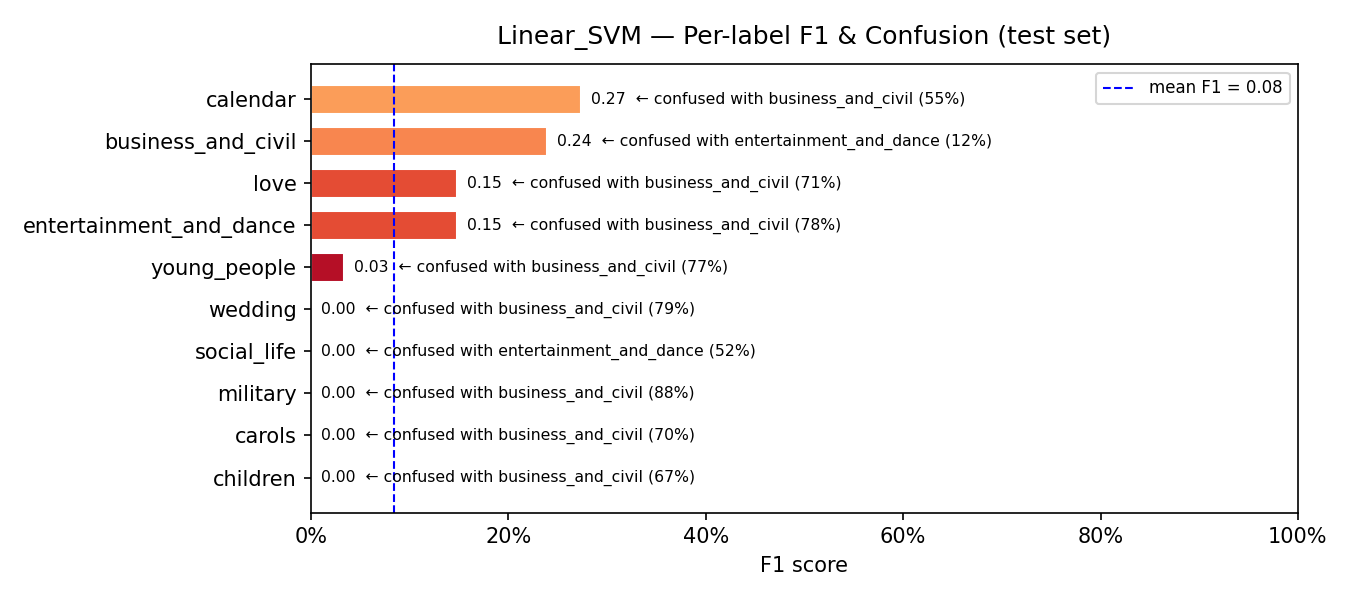

Values plotted in this chart, from the file beside it:
model, label, support, precision, recall, f1, confusion_rate, top_confused_with, top_confused_pct
Linear_SVM, children, 18, 0.0, 0.0, 0.0, 1.0, business_and_civil, 0.6667
Linear_SVM, carols, 10, 0.0, 0.0, 0.0, 1.0, business_and_civil, 0.7
Linear_SVM, military, 16, 0.0, 0.0, 0.0, 1.0, business_and_civil, 0.875
Linear_SVM, social_life, 25, 0.0, 0.0, 0.0, 1.0, entertainment_and_dance, 0.52
Linear_SVM, wedding, 42, 0.0, 0.0, 0.0, 1.0, business_and_civil, 0.7857
Linear_SVM, young_people, 159, 0.15, 0.0189, 0.0335, 0.9811, business_and_civil, 0.7736
Linear_SVM, entertainment_and_dance, 83, 0.1667, 0.1325, 0.1477, 0.8675, business_and_civil, 0.7831
Linear_SVM, love, 73, 0.2286, 0.1096, 0.1481, 0.8904, business_and_civil, 0.7123
Linear_SVM, business_and_civil, 77, 0.1422, 0.7532, 0.2392, 0.2468, entertainment_and_dance, 0.1169
Linear_SVM, calendar, 62, 0.3939, 0.2097, 0.2737, 0.7903, business_and_civil, 0.5484
